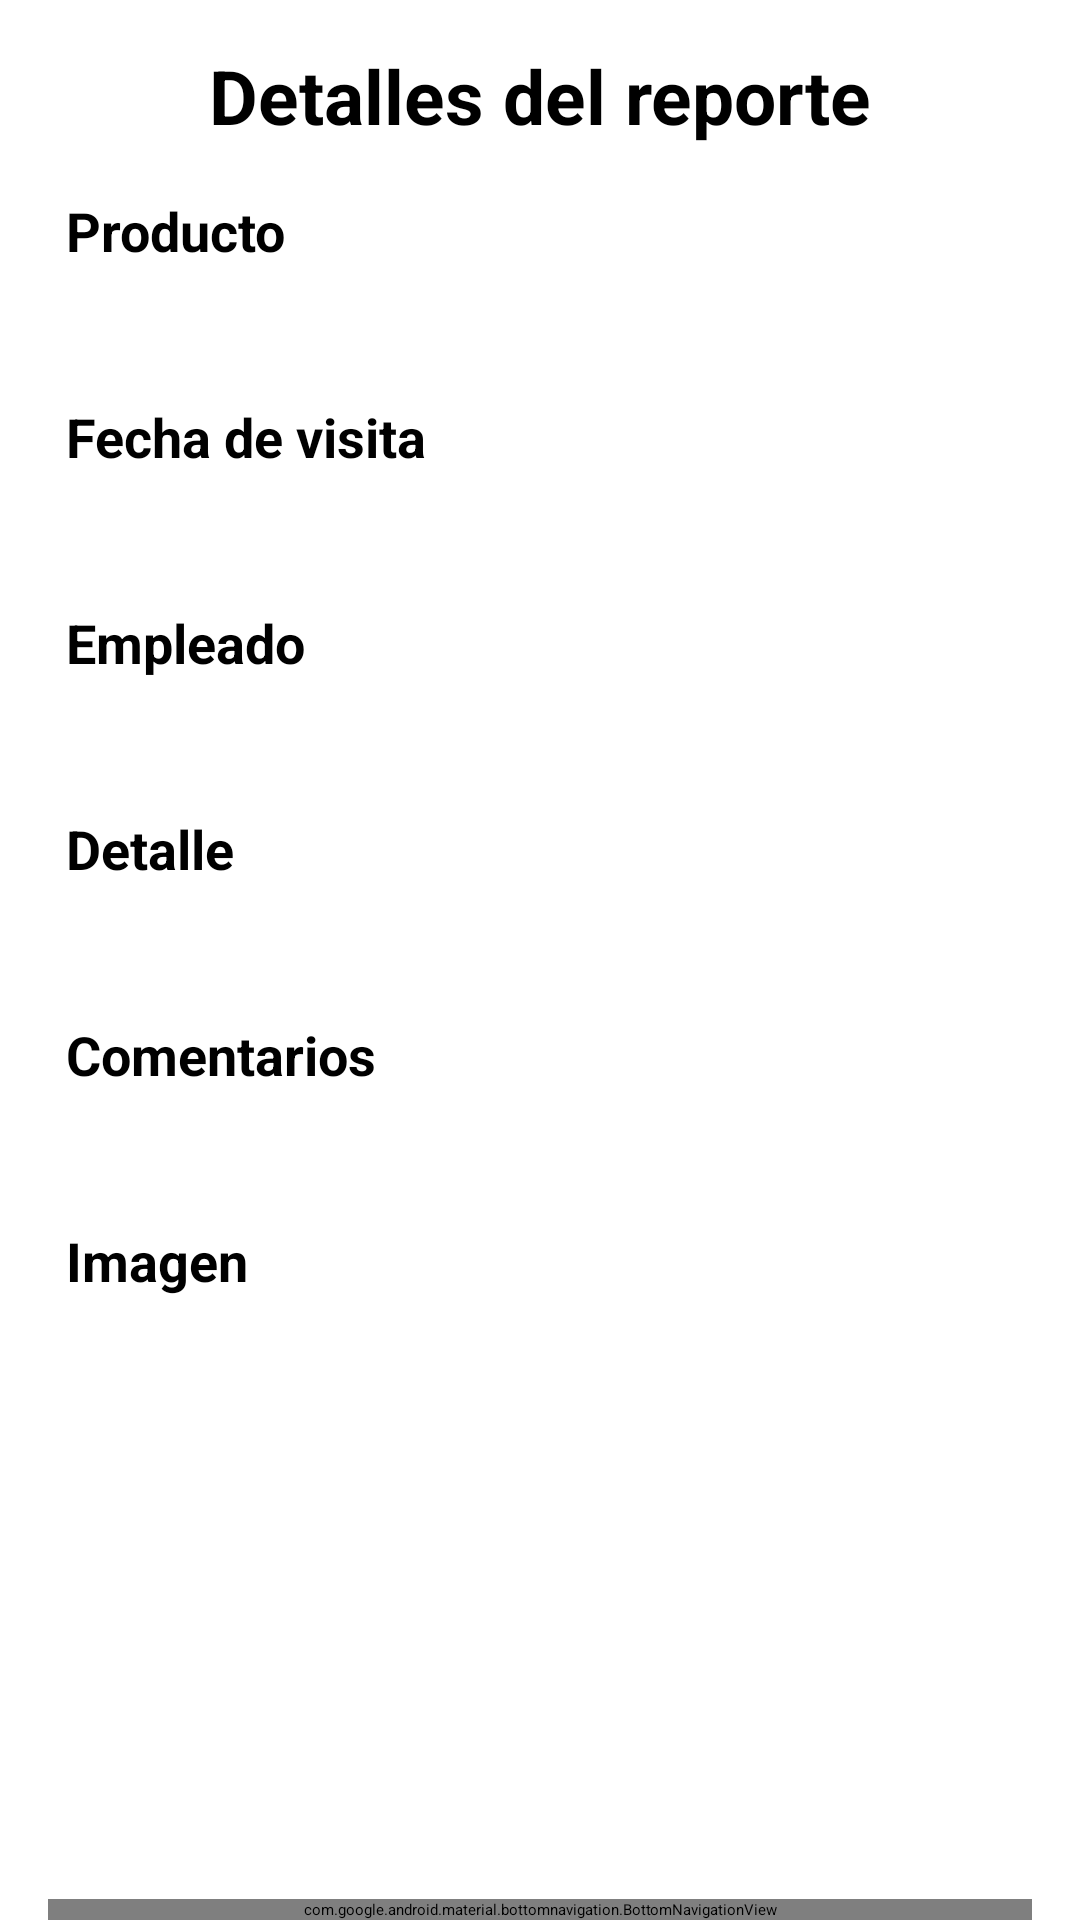

Android layout source for this screen:
<!-- AndroidManifest.xml: application theme Theme.MyApplication -->
<!-- res/layout/activity_report_details.xml -->
<?xml version="1.0" encoding="utf-8"?>
<LinearLayout xmlns:android="http://schemas.android.com/apk/res/android"
    xmlns:app="http://schemas.android.com/apk/res-auto"
    android:layout_width="match_parent"
    android:layout_height="match_parent"
    android:gravity="center_horizontal"
    android:orientation="vertical"
    android:paddingLeft="16dp"
    android:paddingRight="16dp"
    android:background="@color/white"
    android:clickable="true"
    android:focusableInTouchMode="true" >
    <LinearLayout
        android:layout_width="match_parent"
        android:layout_height="wrap_content"
        android:layout_gravity="center"
        android:layout_weight="1"
        android:orientation="vertical">
        <TextView
            android:layout_width="match_parent"
            android:layout_height="wrap_content"
            android:layout_margin="10dp"
            android:gravity="center"
            android:paddingTop="5dp"
            android:textSize="25dp"
            android:textStyle="bold"
            android:text="Detalles del reporte"></TextView>
        <TextView
            android:layout_width="match_parent"
            android:layout_height="wrap_content"
            android:textSize="18dp"
            android:padding="6sp"
            android:fontWeight="700"
            android:text="Producto"
            android:textStyle="bold"
            android:gravity="left"></TextView>
        <TextView
            android:id="@+id/productName"
            android:layout_width="match_parent"
            android:layout_height="wrap_content"
            android:layout_margin="6dp"
            android:textSize="15dp"></TextView>
        <TextView
            android:layout_width="match_parent"
            android:layout_height="wrap_content"
            android:textSize="18dp"
            android:padding="6sp"
            android:fontWeight="700"
            android:text="Fecha de visita"
            android:textStyle="bold"
            android:gravity="left"></TextView>
        <TextView
            android:id="@+id/visitDate"
            android:layout_width="match_parent"
            android:layout_margin="6dp"
            android:layout_height="wrap_content"
            android:textSize="15dp"></TextView>
        <TextView
            android:layout_width="match_parent"
            android:layout_height="wrap_content"
            android:textSize="18dp"
            android:padding="6sp"
            android:fontWeight="700"
            android:text="Empleado"
            android:textStyle="bold"
            android:gravity="left"></TextView>
        <TextView
            android:id="@+id/employee"
            android:layout_width="match_parent"
            android:layout_margin="6dp"
            android:layout_height="wrap_content"
            android:textSize="15dp"></TextView>
        <TextView
            android:layout_width="match_parent"
            android:layout_height="wrap_content"
            android:textSize="18dp"
            android:padding="6sp"
            android:fontWeight="700"
            android:text="Detalle"
            android:textStyle="bold"
            android:gravity="left"></TextView>
        <TextView
            android:id="@+id/detail"
            android:layout_width="match_parent"
            android:layout_margin="6dp"
            android:layout_height="wrap_content"
            android:textSize="15dp"></TextView>
        <TextView
            android:layout_width="match_parent"
            android:layout_height="wrap_content"
            android:textSize="18dp"
            android:padding="6sp"
            android:fontWeight="700"
            android:text="Comentarios"
            android:textStyle="bold"
            android:gravity="left"></TextView>
        <TextView
            android:id="@+id/comment"
            android:layout_width="match_parent"
            android:layout_margin="6dp"
            android:layout_height="wrap_content"
            android:textSize="15dp"></TextView>
        <TextView
            android:layout_width="match_parent"
            android:layout_height="wrap_content"
            android:textSize="18dp"
            android:padding="6sp"
            android:fontWeight="700"
            android:text="Imagen"
            android:textStyle="bold"
            android:gravity="left"></TextView>
        <ImageView
            android:id="@+id/image"
            android:layout_gravity="center"
            android:layout_margin="3dp"
            android:layout_width="wrap_content"
            android:layout_height="wrap_content"></ImageView>
        <TextView
            android:id="@+id/error"
            android:layout_width="match_parent"
            android:layout_margin="3dp"
            android:layout_height="wrap_content"
            android:textSize="40dp"></TextView>
    </LinearLayout>
    <com.google.android.material.bottomnavigation.BottomNavigationView
        android:id="@+id/bottom_navigation"
        android:layout_alignParentBottom="true"
        android:layout_gravity="bottom"
        android:layout_width="match_parent"
        android:layout_height="wrap_content"
        app:menu="@menu/bottom_menu"
        app:itemIconTint="@android:color/black"
        app:itemTextColor="@android:color/black"/>
</LinearLayout>
<!-- resources referenced by this layout -->
<resources>

  <!-- not gathered from this repository: default colours our renderer supplied (Android Studio template values) -->
  <color name="white">#FFFFFFFF</color>
</resources>
